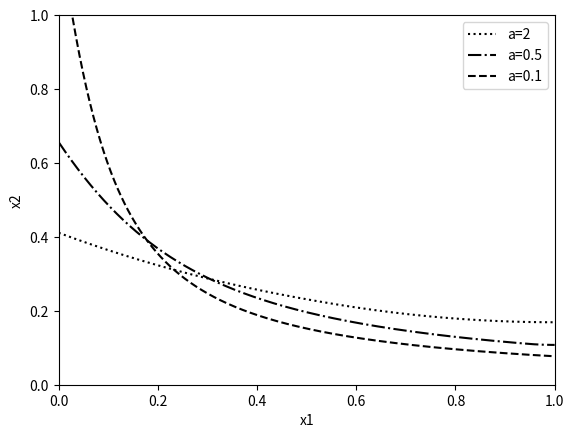

Reproduce this figure in Python.
#!/usr/bin/env python3
# -*- coding: utf-8 -*-
"""
Created on Wed Jul 22 14:19:04 2020

[redacted]
"""

import matplotlib.pyplot as plt 
import numpy as np
import math
from scipy import integrate

my_area_to_select = 0.25
# a here is the inverse of the a in the paper
my_tradeoff_a =[0.5, 2, 10]
my_linestyle=["k:","k-.","k--"]
my_linelabel=["a=2","a=0.5","a=0.1"]
precision = 0.0000001

def samesign(a, b):
        return a * b > 0

def invert(funct, value, low, high):
    def bisect(func, low, high):
        'Find root of continuous function where f(low) and f(high) have opposite signs'
        assert not samesign(func(low), func(high))
        midpoint =0
        while abs(low-high) > precision:
            midpoint = (low + high) / 2.0
            if samesign(func(low), func(midpoint)):
                low = midpoint
            else:
                high = midpoint
        return midpoint
    def to_bissect(x):
        return funct(x)-value
    return bisect(to_bissect, low, high)
    
def tradeoff_y(x, a, k):
    triangle=0.5*a*(1-x)*(1-x)
    rectangle = x*a*(1-x)
    if rectangle+triangle>=k:
        return min(max(0,-a*x+math.sqrt(a*a*x*x+2*a*k)),1)
    else:
        return min(max(0,k+triangle),1)
                       
def tradeoff_area(a,k):
    integral, _ = integrate.quad(lambda x: tradeoff_y(x, a, k), 0, 1)
    return integral

def tradeoff_k(area, a):
    return invert(lambda k: tradeoff_area(a,k), area, 0, 1)
         
    
my_tradeoff_k = []
for a in my_tradeoff_a:
    my_tradeoff_k.append(tradeoff_k(my_area_to_select, a))
    
x1_values =  np.linspace(0.0, 1, 1000)

def tradeoff_x2_values(x1, a, k):
    float_result = tradeoff_y(x1, a, k)
    if float_result <= 0 or float_result>=1:
        return np.nan
    else:
        return float_result
    
my_tradeoff_x2_values=[]
for i in range(len(my_tradeoff_a)):
    my_tradeoff_x2_values.append(np.array(list(map(lambda x1: tradeoff_x2_values(x1, my_tradeoff_a[i], my_tradeoff_k[i]), x1_values))))

# plotting the line 1 points  
for i in range(len(my_tradeoff_a)):
    plt.plot(x1_values, my_tradeoff_x2_values[i], my_linestyle[i],label = my_linelabel[i]) 
plt.xlim(0, 1)
plt.ylim(0, 1) 
# naming the x axis 
plt.xlabel('x1') 
# naming the y axis 
plt.ylabel('x2') 
# giving a title to my graph 
#plt.title('impartiality for various utility functions!') 
  
# show a legend on the plot 
plt.legend() 
  
# function to show the plot 
#plt.savefig('tradeoff.png')
plt.show() 
    

    
